Labelled photos from "Dataset_correctly_classified_E", an image-classification folder in madebynanditaaa/bacnet-flask. The possible labels are: Clostridium perfringens, Enterococcus faecalis, Enterococcus faecium, Escherichia coli, Listeria monocytogenes, Proteus, Pseudomonas aeruginosa, Staphylococcus aureus.

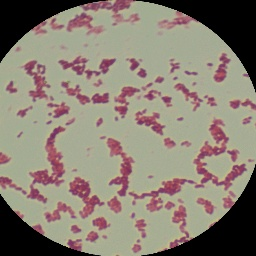
Label: Listeria monocytogenes

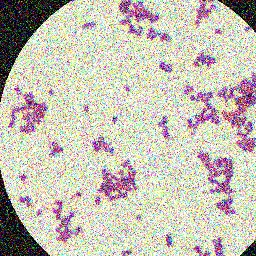
Label: Staphylococcus aureus

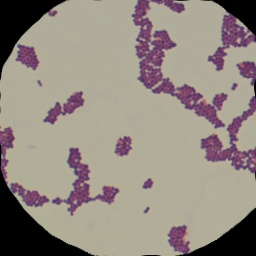
Label: Enterococcus faecium

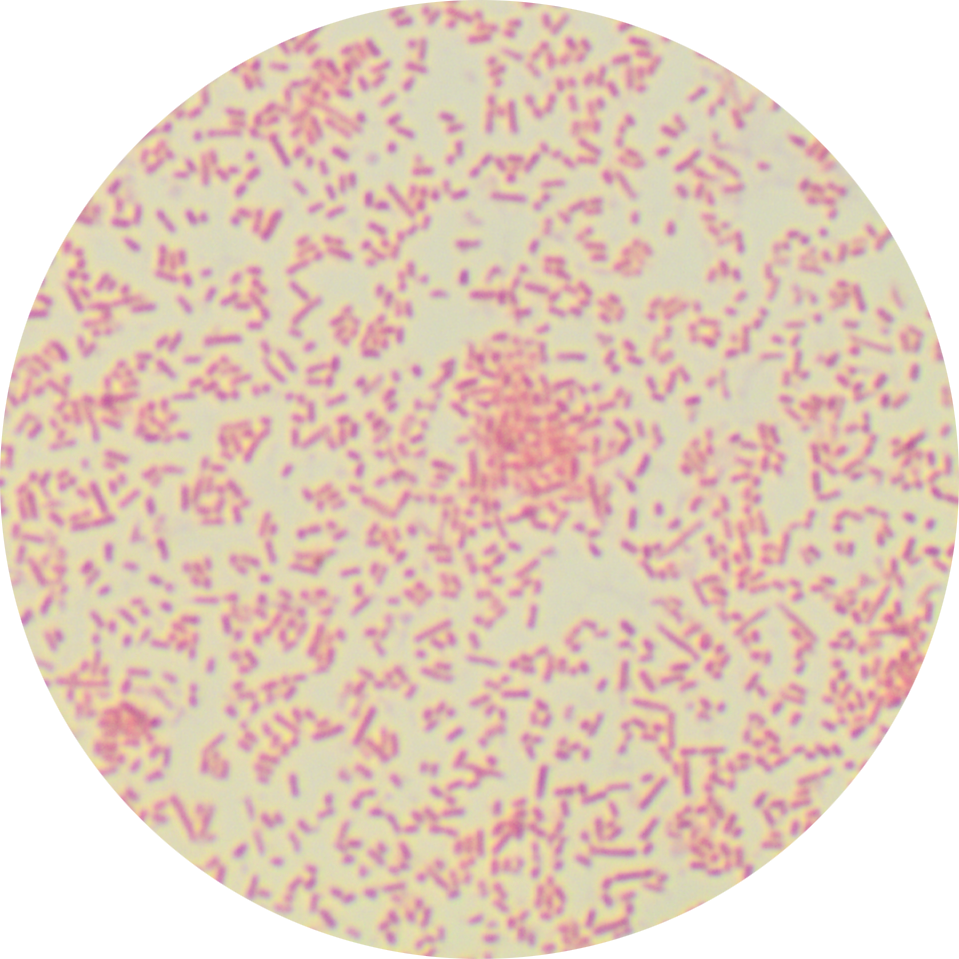
Label: Proteus

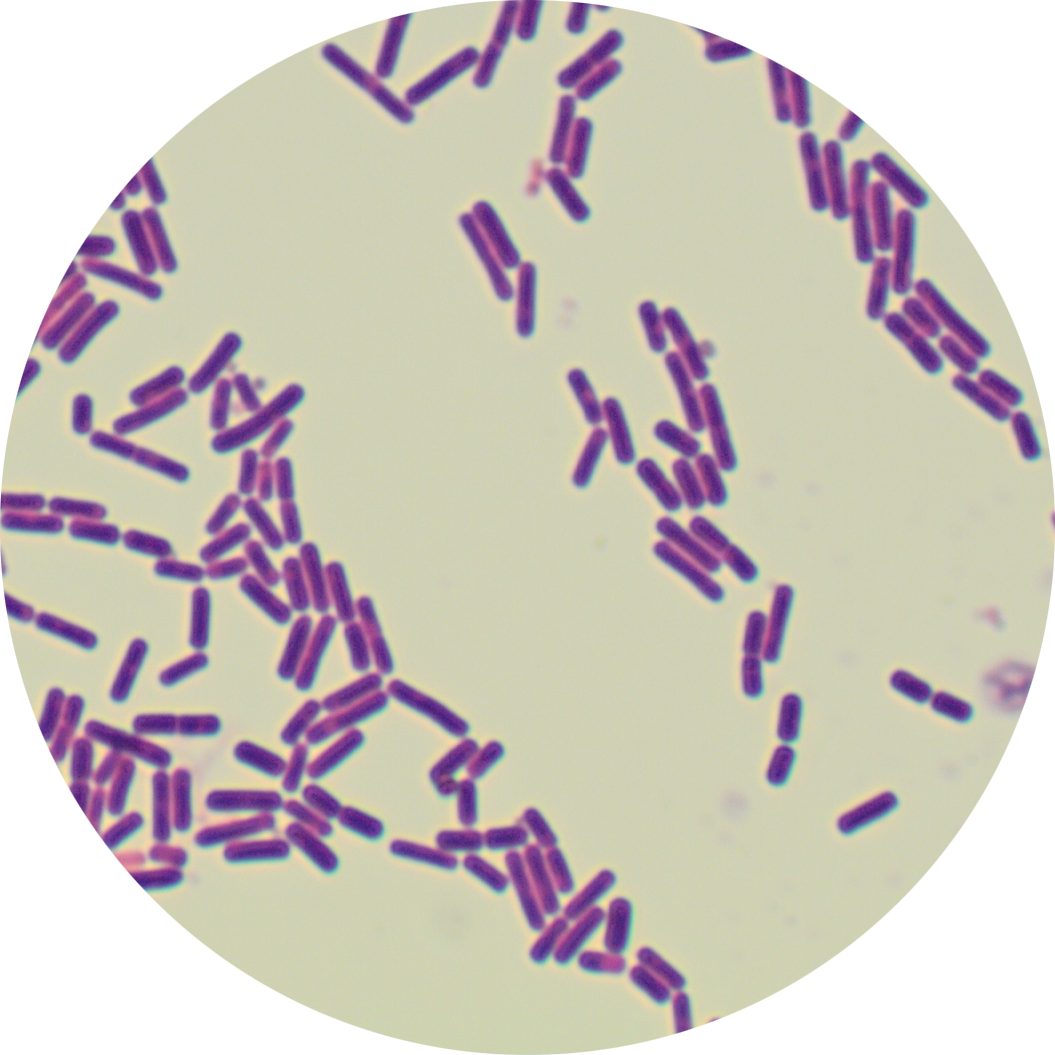
Label: Clostridium perfringens

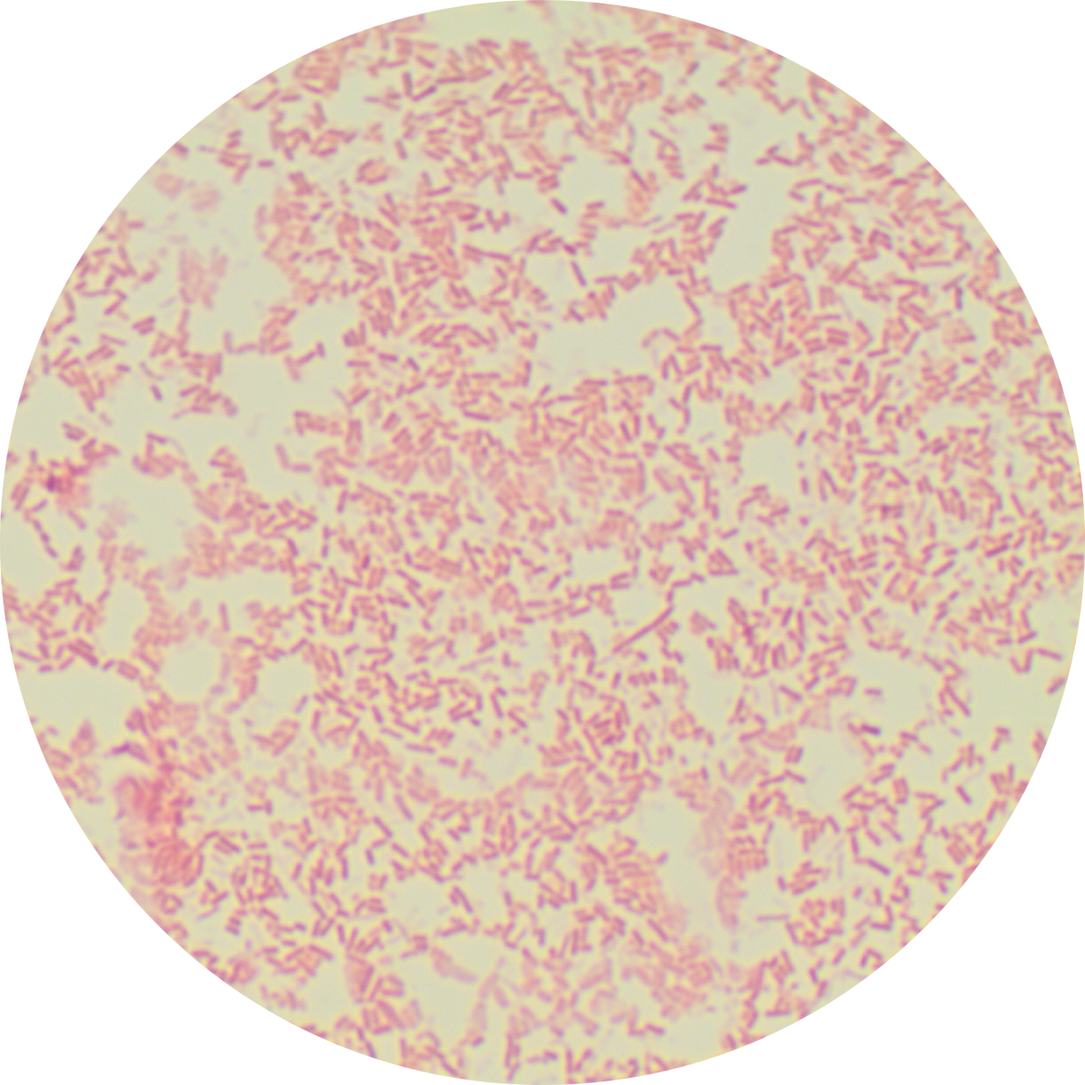
Label: Pseudomonas aeruginosa
